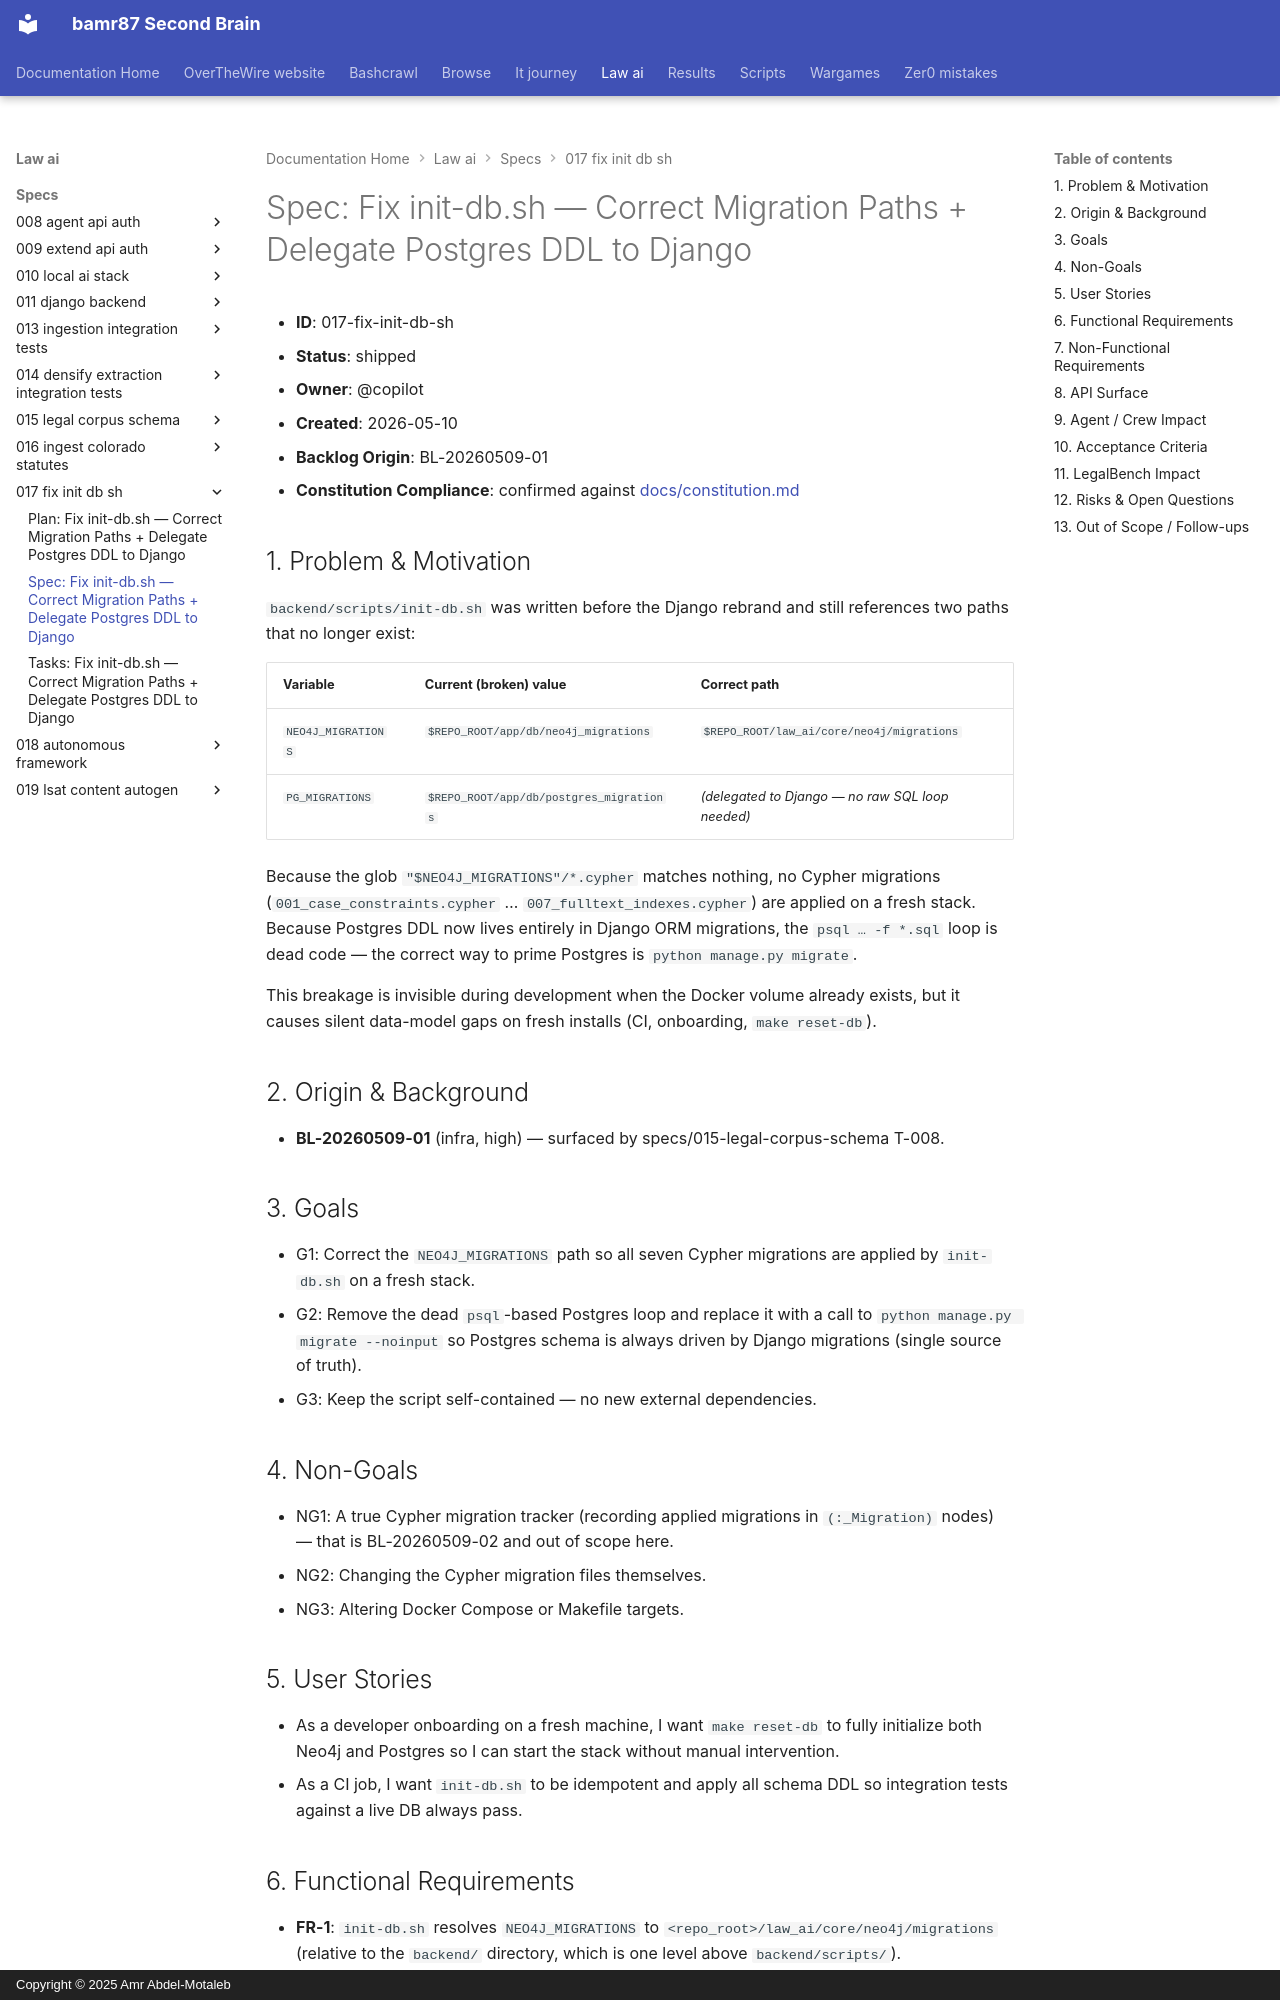

repository: bamr87/README · page: law-ai/specs/017-fix-init-db-sh/spec/index.html · generator: mkdocs · copyright: Copyright © 2025 Amr Abdel-Motaleb

---
source_file: specs/017-fix-init-db-sh/spec.md
source_repo: bamr87/law-ai
source_url: https://github.com/bamr87/law-ai/blob/main/specs/017-fix-init-db-sh/spec.md
title: 'Spec: Fix init-db.sh — Correct Migration Paths + Delegate Postgres DDL to
  Django'
---
# Spec: Fix init-db.sh — Correct Migration Paths + Delegate Postgres DDL to Django

- **ID**: 017-fix-init-db-sh
- **Status**: shipped
- **Owner**: @copilot
- **Created**: 2026-05-10
- **Backlog Origin**: BL-20260509-01
- **Constitution Compliance**: confirmed against [docs/constitution.md](../../docs/constitution.md)

## 1. Problem & Motivation

`backend/scripts/init-db.sh` was written before the Django rebrand and still references two paths that no longer exist:

| Variable | Current (broken) value | Correct path |
|---|---|---|
| `NEO4J_MIGRATIONS` | `$REPO_ROOT/app/db/neo4j_migrations` | `$REPO_ROOT/law_ai/core/neo4j/migrations` |
| `PG_MIGRATIONS` | `$REPO_ROOT/app/db/postgres_migrations` | _(delegated to Django — no raw SQL loop needed)_ |

Because the glob `"$NEO4J_MIGRATIONS"/*.cypher` matches nothing, no Cypher migrations (`001_case_constraints.cypher` … `007_fulltext_indexes.cypher`) are applied on a fresh stack. Because Postgres DDL now lives entirely in Django ORM migrations, the `psql … -f *.sql` loop is dead code — the correct way to prime Postgres is `python manage.py migrate`.

This breakage is invisible during development when the Docker volume already exists, but it causes silent data-model gaps on fresh installs (CI, onboarding, `make reset-db`).

## 2. Origin & Background

- **BL-20260509-01** (infra, high) — surfaced by specs/015-legal-corpus-schema T-008.

## 3. Goals

- G1: Correct the `NEO4J_MIGRATIONS` path so all seven Cypher migrations are applied by `init-db.sh` on a fresh stack.
- G2: Remove the dead `psql`-based Postgres loop and replace it with a call to
`python manage.py migrate --noinput` so Postgres schema is always driven by Django migrations (single source of truth).
- G3: Keep the script self-contained — no new external dependencies.

## 4. Non-Goals

- NG1: A true Cypher migration tracker (recording applied migrations in `(:_Migration)` nodes) — that is BL-20260509-02 and out of scope here.
- NG2: Changing the Cypher migration files themselves.
- NG3: Altering Docker Compose or Makefile targets.

## 5. User Stories

- As a developer onboarding on a fresh machine, I want `make reset-db` to fully initialize both Neo4j and Postgres so I can start the stack without manual intervention.
- As a CI job, I want `init-db.sh` to be idempotent and apply all schema DDL so integration tests against a live DB always pass.
